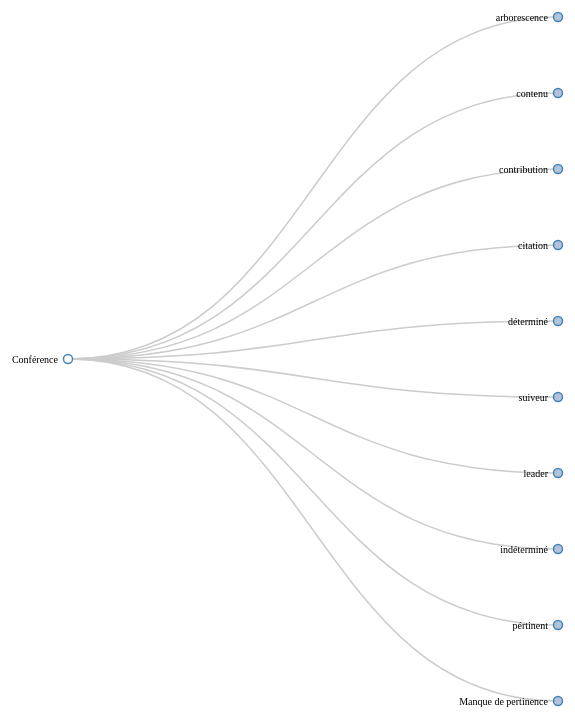
D3 v3 page, settled after 480 driven frames (8 s of simulated time); the page loaded 1 data file(s).





var margin = {top: 20, right: 120, bottom: 20, left: 350},
    width = 960 - margin.right - margin.left,
    height = 800 - margin.top - margin.bottom;
    
var i = 0,
    duration = 750,
    root;

var tree = d3.layout.tree()
    .size([height, width]);

var diagonal = d3.svg.diagonal()
    .projection(function(d) { return [d.y, d.x]; });

var svg = d3.select("body").append("svg")
    .attr("width", width + margin.right + margin.left)
    .attr("height", height + margin.top + margin.bottom)
    .append("g")
    .attr("transform", "translate(" + margin.left + "," + margin.top + ")");
    
   // var json = csvJSON("flare.json");

 d3.json("flare.json", function(error, flare) {
  root = flare;
  root.x0 = height / 2;
  root.y0 = 0;

  function collapse(d) {
    if (d.children) {
      d._children = d.children;
      d._children.forEach(collapse);
      d.children = null;
      d.poids = 1;
    }
  }

  root.children.forEach(collapse);
  update(root);
});

d3.select(self.frameElement).style("height", "800px");

function update(source) {

  // Compute the new tree layout.
  var nodes = tree.nodes(root).reverse();
      links = tree.links(nodes);

  // Normalize for fixed-depth.
  //nodes.forEach(function(d) { d.y = d.depth * 180; });
  
  var somme_poids = 0;
       
       if(source.children){
           for(var i=0;i<source.children.length;i++){
                var child = source.children[i];
                somme_poids += child.poids;   
           }
           source.poids = somme_poids;
           
       }
       
  
  // Update the nodes…
  var node = svg.selectAll("g.node")
      .data(nodes, function(d) { return d.id || (d.id = ++i); });

  // Enter any new nodes at the parent's previous position.
  var nodeEnter = node.enter().append("g")
      .attr("class", "node")
      .attr("transform", function(d) { return "translate(" + source.y0 + "," + source.x0 + ")"; })
      //.on("click", click);
  
  nodeEnter.append("circle")
      .attr("r", 1e-6)
      .style("fill", function(d) { return d._children ? "lightsteelblue" : "#fff"; })
      .on("click", clickcircle);

  nodeEnter.append("text")
      .attr("x", function(d) { return d.children || d._children ? -10 : 10; })
      .attr("dy", ".35em")
      .attr("text-anchor", function(d) { return d.children || d._children ? "end" : "start"; })
      .text(function(d) { return d.name; })
      .style("fill-opacity", 1e-6);

  // Transition nodes to their new position.
  var nodeUpdate = node.transition()
      .duration(duration)
      .attr("transform", function(d) { return "translate(" + d.y + "," + d.x + ")"; });

  nodeUpdate.select("circle")
      .attr("r",4.5);
      //.style("fill", function(d) { return d._children ? "#2ca02c" : "lightsteelblue" });

  nodeUpdate.select("text")
      .style("fill-opacity", 1);

  // Transition exiting nodes to the parent's new position.
  var nodeExit = node.exit().transition()
      .duration(duration)
      .attr("transform", function(d) { return "translate(" + source.y + "," + source.x + ")"; })
      .remove();

  nodeExit.select("circle")
      .attr("r", 1e-6);

  nodeExit.select("text")
      .style("fill-opacity", 1e-6);

  // Update the links…
  var link = svg.selectAll("path.link")
      .data(links, function(d) { return d.target.id; });

  // Enter any new links at the parent's previous position.
  link.enter().insert("path", "g")
      .attr("class", "link")
      .attr("d", function(d) {
        var o = {x: source.x0, y: source.y0};
        return diagonal({source: o, target: o});
      });
      
  // Transition links to their new position.
  link.transition()
      .duration(duration)
      .attr("d", diagonal);

  // Transition exiting nodes to the parent's new position.
  link.exit().transition()
      .duration(duration)
      .attr("d", function(d) {
        var o = {x: source.x, y: source.y};
        return diagonal({source: o, target: o});
      })
      .remove();
     
   
  // Stash the old positions for transition.
  nodes.forEach(function(d) {
      
    d.x0 = d.x;
    d.y0 = d.y;
  });
}


       
      
// Toggle children on click.
function click(d) {
  if (d.children) {
    d._children = d.children;
    d.children = null;
  } else {
    d.children = d._children;
    d._children = null;
  }
  update(d);
}

var i = 10;
var colorize = d3.scale.linear().domain([0, 100]).range(["#2ca02c", "#d62728"] );
var fontsize = d3.scale.linear().domain([0, 100]).range(["10px", "42px"]);
 var tab=new Array;
function clickcircle(d){
     
    update(d);
       
    var e = d3.select(this);
    
    d.poids += 5;
    
    
    e.style('fill',colorize(d.poids));
    e.style('stroke-width','2.5px');
    e.attr('r',d.poids); 
    
        var p = e.node().parentNode;
        var text = d3.select(p).select("text");
            
            if(text.attr('poids')){
                var cal = d.poids;
                if(cal>100) {
                    text.attr('poids',100);
                }else {
                    text.attr('poids',cal);
                }
                
            }else {
               text.attr('poids',12);

            }
        text.style("font-size", fontsize(parseInt(text.attr('poids'))));
        
            
    
      //update(d);
}

function csvJSON(csv){
 
    var lines=csv.split("\n");

    var result = [];

    var headers=lines[0].split(",");

    for(var i=1;i<lines.length;i++){

    var obj = {};
    var currentline=lines[i].split(",");

    for(var j=0;j<headers.length;j++){
    obj[headers[j]] = currentline[j];
    }

    result.push(obj);

    }
//return result; //JavaScript object
return JSON.stringify(result); //JSON
}




### data: flare.json
{
 "name": "Conférence",
 "children": [
  {
   "name": "arborescence",
   "children": [
    "{... 2 keys}",
    "{... 2 keys}",
    "{... 2 keys}"
   ]
  },
  {
   "name": "contenu",
   "children": [
    "{... 2 keys}",
    "{... 2 keys}",
    "{... 2 keys}",
    "{... 2 keys}",
    "{... 2 keys}",
    "{... 2 keys}",
    "{... 2 keys}",
    "{... 2 keys}",
    "... 4 more items"
   ]
  },
  {
   "name": "contribution",
   "children": [
    "{... 2 keys}",
    "{... 2 keys}",
    "{... 2 keys}",
    "{... 2 keys}",
    "{... 2 keys}",
    "{... 2 keys}",
    "{... 2 keys}"
   ]
  },
  {
   "name": "citation",
   "children": [
    "{... 2 keys}",
    "{... 2 keys}",
    "{... 2 keys}",
    "{... 2 keys}"
   ]
  },
  {
   "name": "déterminé",
   "children": [
    "{... 2 keys}"
   ]
  },
  {
   "name": "suiveur",
   "children": [
    "{... 2 keys}",
    "{... 2 keys}",
    "{... 2 keys}",
    "{... 2 keys}",
    "{... 2 keys}",
    "{... 2 keys}",
    "{... 2 keys}",
    "{... 2 keys}"
   ]
  },
  {
   "name": "leader",
   "children": [
    "{... 2 keys}",
    "{... 2 keys}",
    "{... 2 keys}",
    "{... 2 keys}",
    "{... 2 keys}",
    "{... 2 keys}",
    "{... 2 keys}",
    "{... 2 keys}",
    "... 21 more items"
   ]
  },
  {
   "name": "indéterminé",
   "children": [
    "{... 2 keys}",
    "{... 2 keys}",
    "{... 2 keys}",
    "{... 2 keys}",
    "{... 2 keys}",
    "{... 2 keys}",
    "{... 2 keys}",
    "{... 2 keys}",
    "... 2 more items"
   ]
  },
  "... 2 more items"
 ]
}